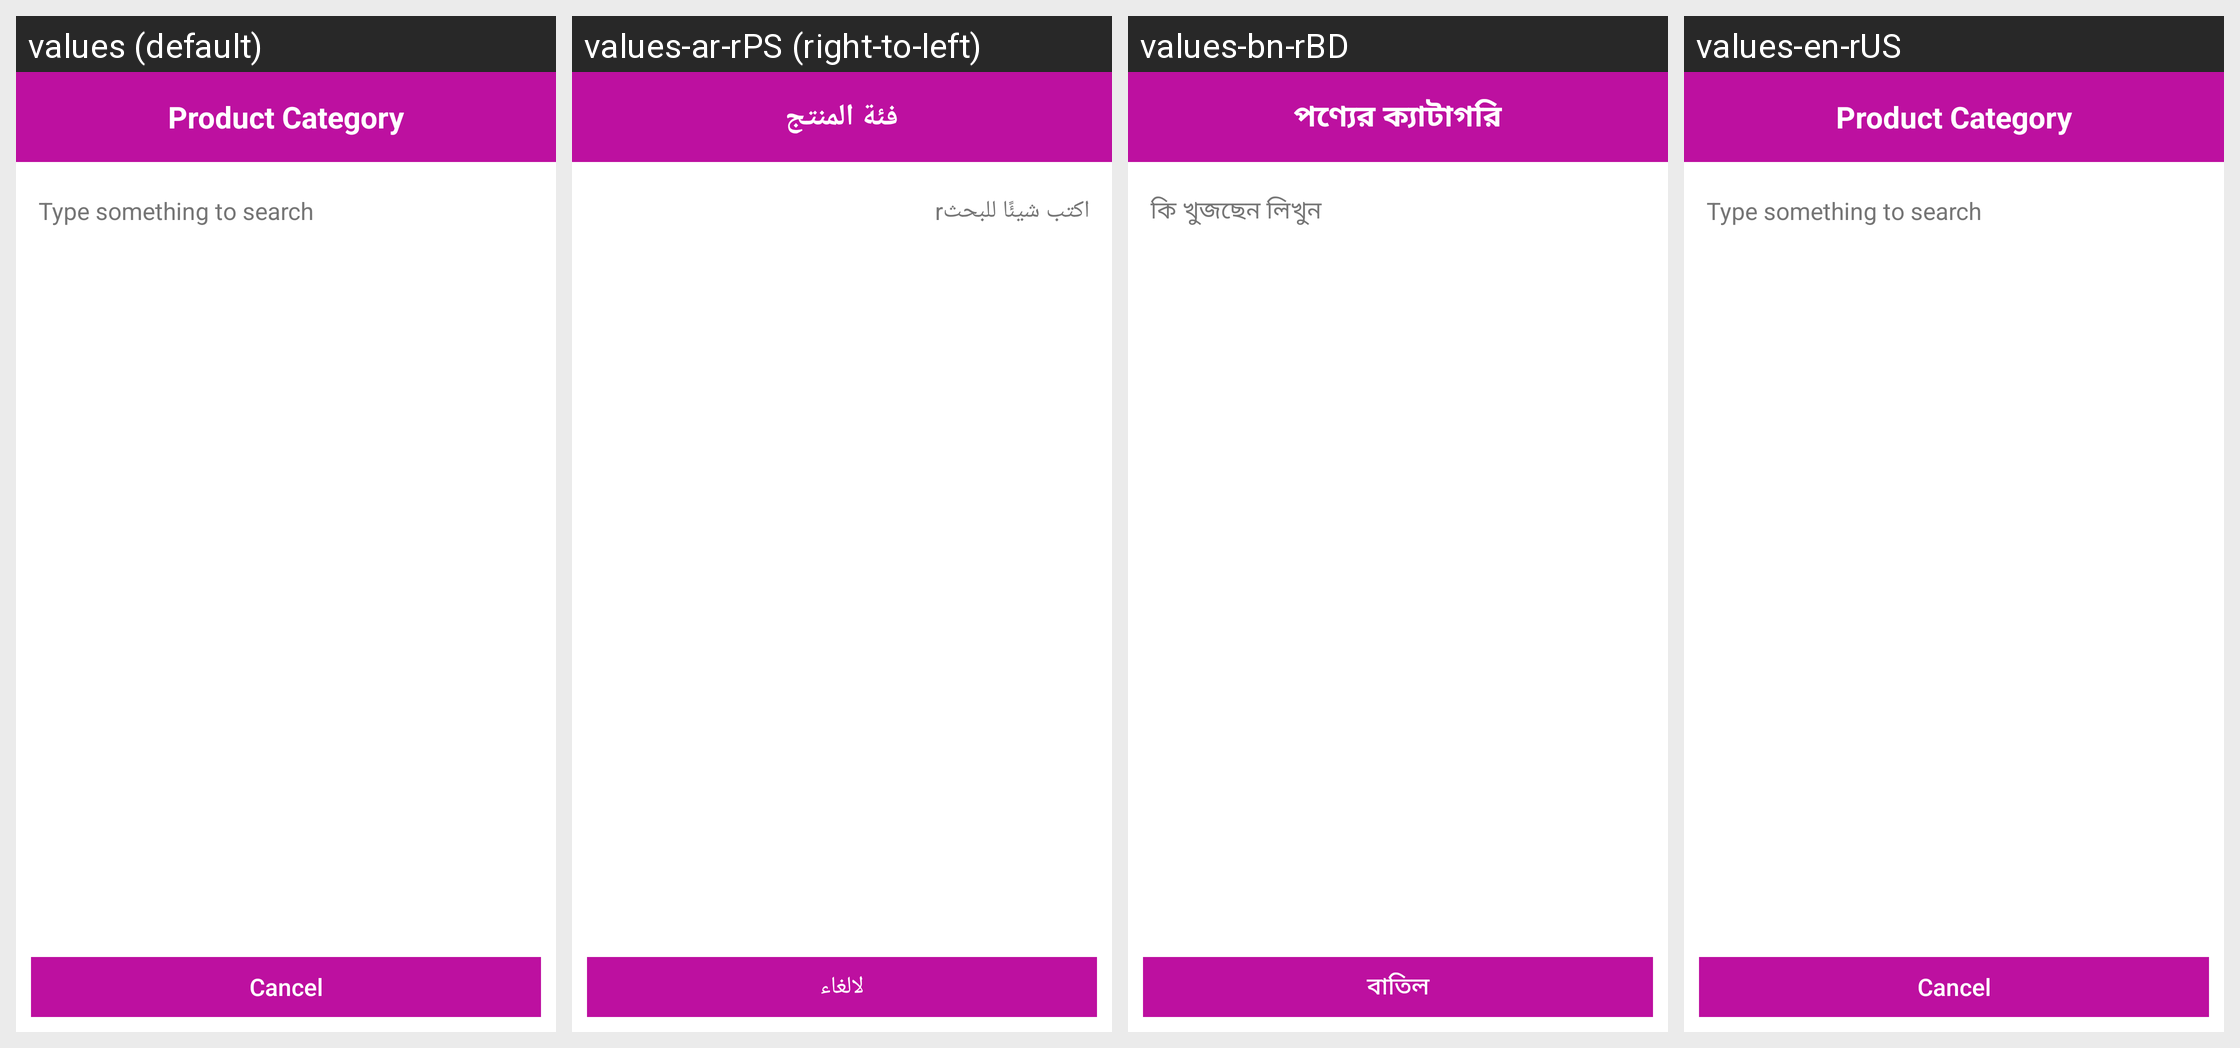

Here is an Android app screen in its default locale and in the app's own translations. Write out the translated-string differences for the strings that appear on this screen.
Android screen res/layout/dialog_list_search.xml rendered under 4 locales, left to right: values (default), values-ar-rPS (right-to-left), values-bn-rBD, values-en-rUS. Device: Nexus 5 (rendered at 1080×1920; each locale shown at half size, 540×960, under a caption strip naming it); theme AppTheme.
Other locales in the repository, not shown: values-ar, values-es-rES, values-fr-rFR.
Strings drawn on this screen, with the default value and each locale's value (text and hints the layout hard-codes, and strings that could not be matched under every locale, appear in the picture but are not listed):

product_category
  values: Product Category
  values-ar-rPS: فئة المنتج
  values-bn-rBD: পণ্যের ক্যাটাগরি
  values-en-rUS: Product Category

type_something_to_search
  values: Type something to search
  values-ar-rPS: اكتب شيئًا للبحثr
  values-bn-rBD: কি খুজছেন লিখুন
  values-en-rUS: Type something to search

cancel
  values: Cancel
  values-ar-rPS: لالغاء
  values-bn-rBD: বাতিল
  values-en-rUS: Cancel
